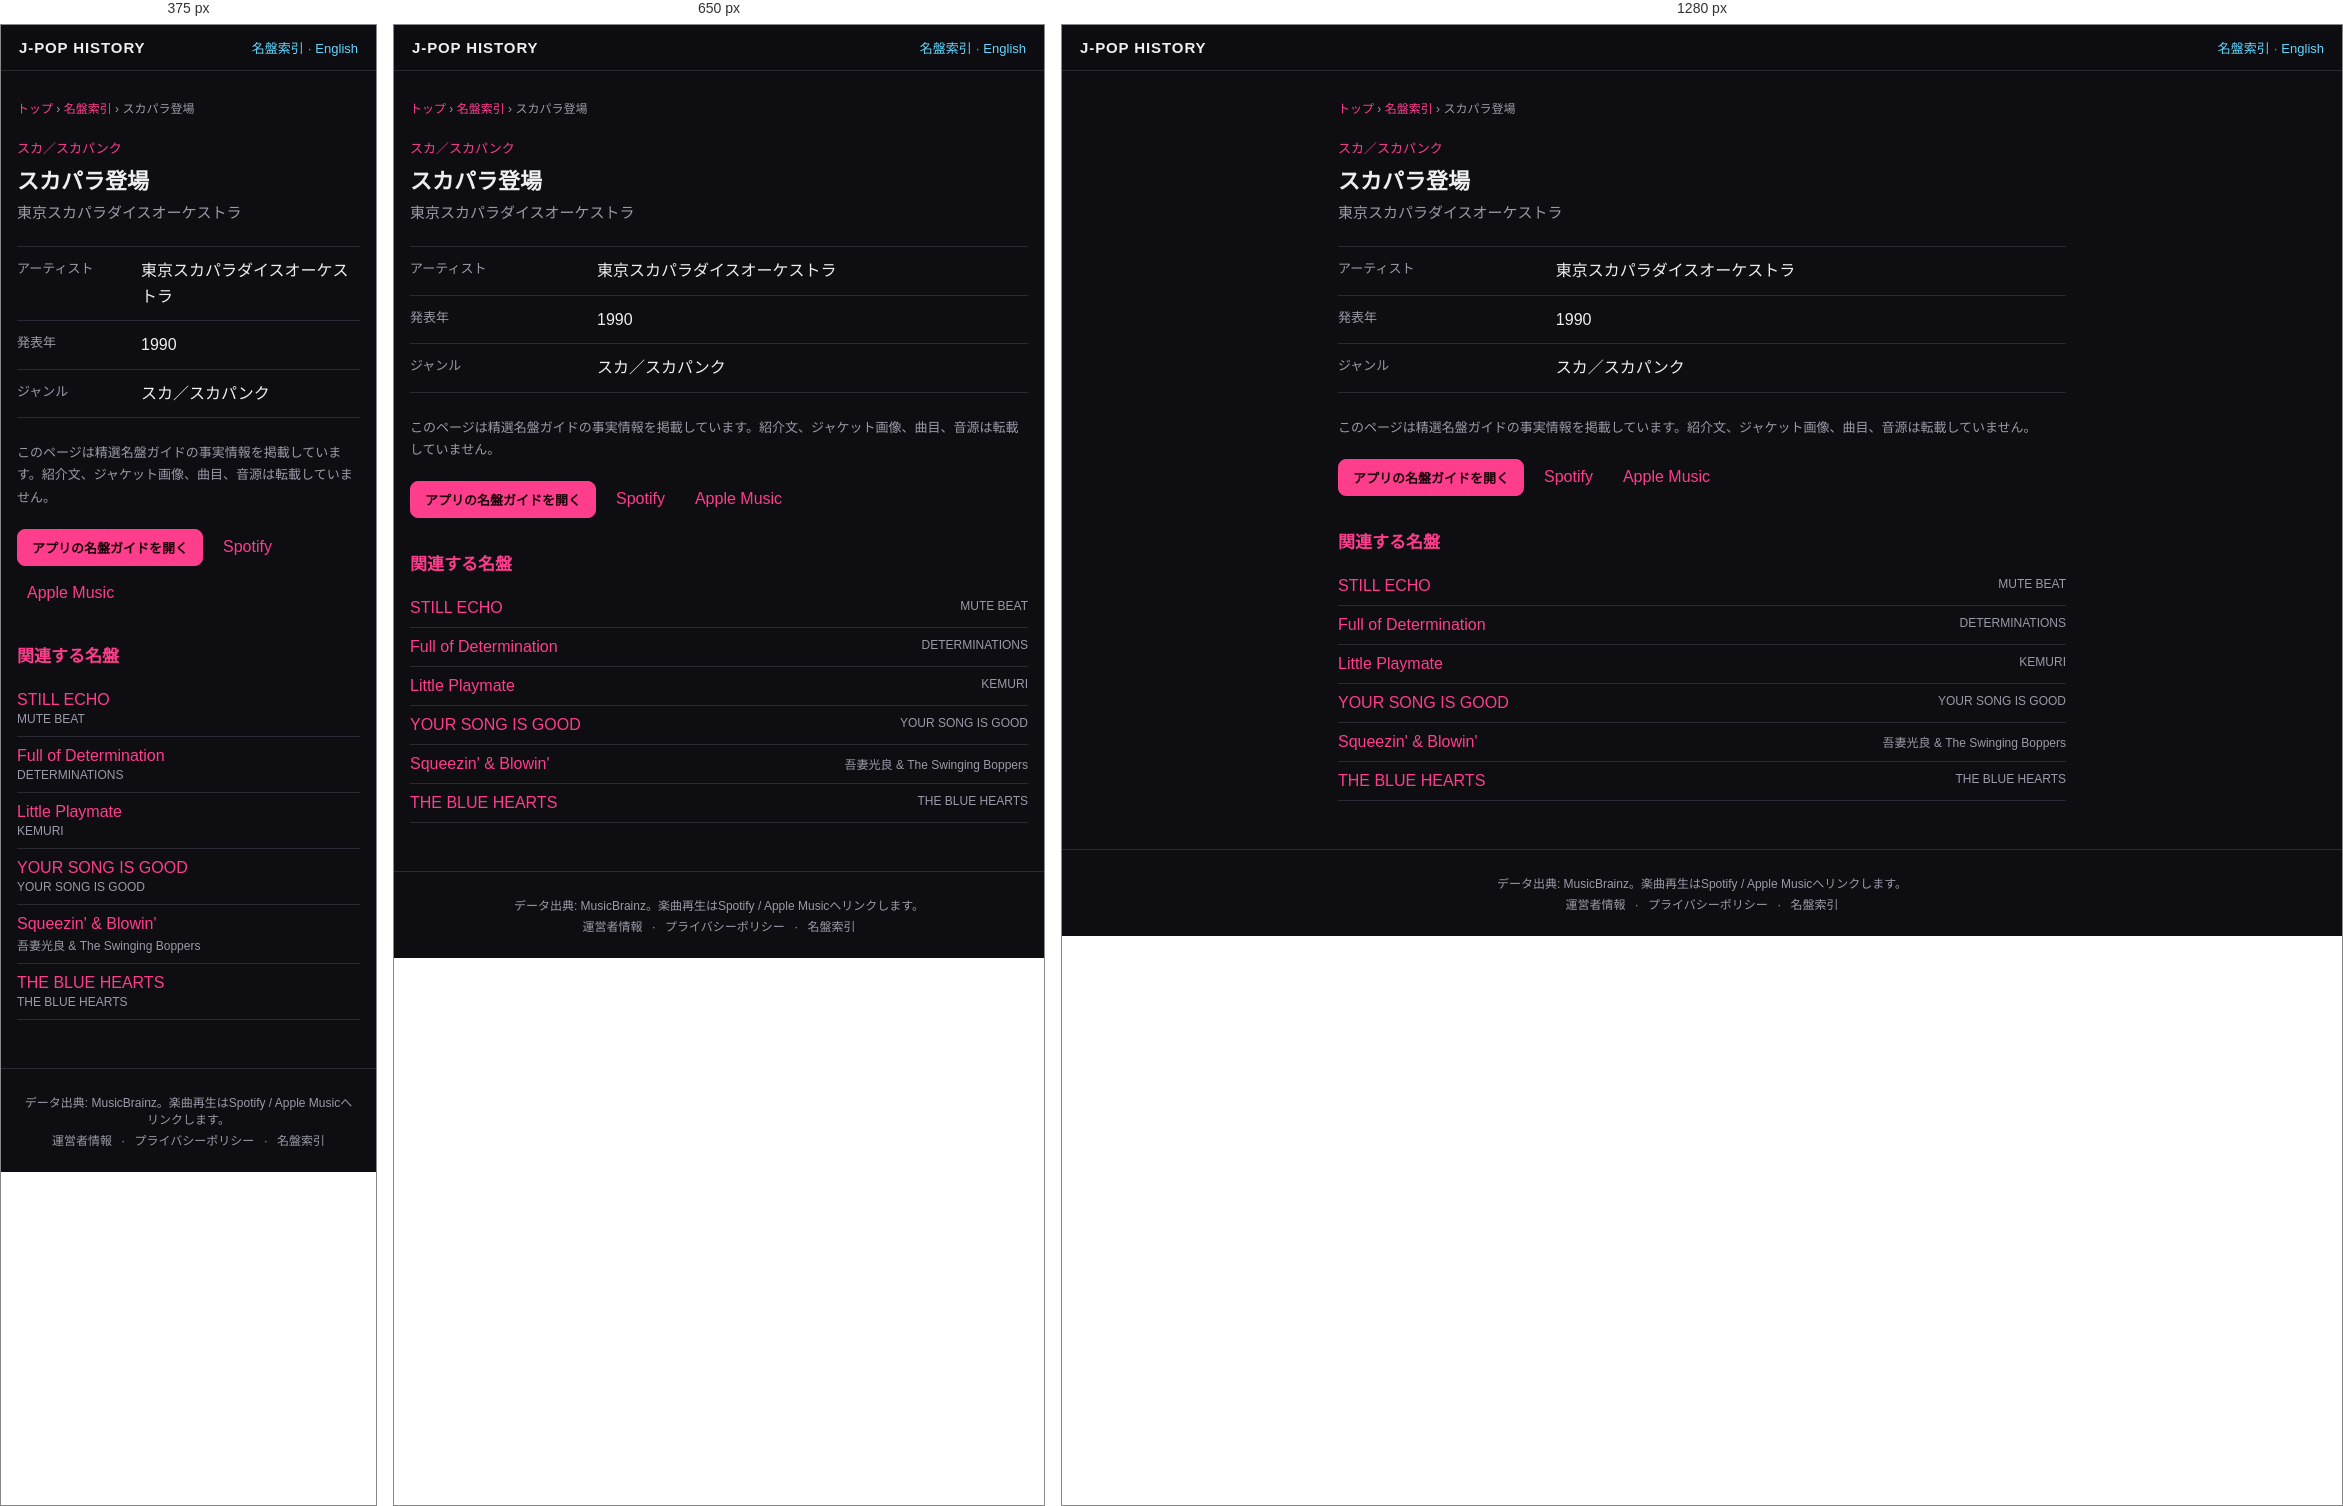
Rendered at 375 px, 650 px and 1280 px, left to right.

<!-- file: index.html -->
<!DOCTYPE html>
<html lang="ja">
<head>
<meta charset="UTF-8">
<meta name="viewport" content="width=device-width, initial-scale=1">
<title>スカパラ登場 — 東京スカパラダイスオーケストラ (1990) | J-POP History</title>
<meta name="description" content="東京スカパラダイスオーケストラ『スカパラ登場』（1990年）のジャンルをJ-POP History名盤ガイドの事実情報で確認できます。">
<meta name="theme-color" content="#111318">
<link rel="canonical" href="https://kimuhixy.com/j-pop-history/items/tokyo-ska-paradise-orchestra-sukapara-toujou-enter-sukapara-1990/">
<link rel="alternate" hreflang="ja" href="https://kimuhixy.com/j-pop-history/items/tokyo-ska-paradise-orchestra-sukapara-toujou-enter-sukapara-1990/">
<link rel="alternate" hreflang="en" href="https://kimuhixy.com/j-pop-history/en/items/tokyo-ska-paradise-orchestra-sukapara-toujou-enter-sukapara-1990/">
<link rel="alternate" hreflang="x-default" href="https://kimuhixy.com/j-pop-history/items/tokyo-ska-paradise-orchestra-sukapara-toujou-enter-sukapara-1990/">
<meta property="og:type" content="music.album">
<meta property="og:site_name" content="J-POP History">
<meta property="og:title" content="スカパラ登場">
<meta property="og:description" content="東京スカパラダイスオーケストラ『スカパラ登場』（1990年）のジャンルをJ-POP History名盤ガイドの事実情報で確認できます。">
<meta property="og:url" content="https://kimuhixy.com/j-pop-history/items/tokyo-ska-paradise-orchestra-sukapara-toujou-enter-sukapara-1990/">
<meta property="og:image" content="https://kimuhixy.com/j-pop-history/icons/icon-512.png">
<meta name="twitter:card" content="summary_large_image">
<meta name="twitter:title" content="スカパラ登場">
<meta name="twitter:description" content="東京スカパラダイスオーケストラ『スカパラ登場』（1990年）のジャンルをJ-POP History名盤ガイドの事実情報で確認できます。">
<meta name="twitter:image" content="https://kimuhixy.com/j-pop-history/icons/icon-512.png">
<link rel="apple-touch-icon" href="../../icons/icon-192.png">
<link rel="stylesheet" href="../../css/style.css">
<script type="application/ld+json">{"@context":"https://schema.org","@graph":[{"@type":"WebSite","@id":"https://kimuhixy.com/j-pop-history/#website","url":"https://kimuhixy.com/j-pop-history/","name":"J-POP History","inLanguage":["ja","en"]},{"@type":"WebPage","@id":"https://kimuhixy.com/j-pop-history/items/tokyo-ska-paradise-orchestra-sukapara-toujou-enter-sukapara-1990/#webpage","url":"https://kimuhixy.com/j-pop-history/items/tokyo-ska-paradise-orchestra-sukapara-toujou-enter-sukapara-1990/","name":"スカパラ登場","inLanguage":"ja","isPartOf":{"@id":"https://kimuhixy.com/j-pop-history/#website"},"mainEntity":{"@id":"https://kimuhixy.com/j-pop-history/items/tokyo-ska-paradise-orchestra-sukapara-toujou-enter-sukapara-1990/#album"}},{"@type":"MusicAlbum","@id":"https://kimuhixy.com/j-pop-history/items/tokyo-ska-paradise-orchestra-sukapara-toujou-enter-sukapara-1990/#album","name":"スカパラ登場","byArtist":{"@type":"MusicGroup","name":"東京スカパラダイスオーケストラ"},"datePublished":"1990","genre":"スカ／スカパンク"},{"@type":"BreadcrumbList","itemListElement":[{"@type":"ListItem","position":1,"name":"トップ","item":"https://kimuhixy.com/j-pop-history/"},{"@type":"ListItem","position":2,"name":"名盤索引","item":"https://kimuhixy.com/j-pop-history/items/"},{"@type":"ListItem","position":3,"name":"スカパラ登場","item":"https://kimuhixy.com/j-pop-history/items/tokyo-ska-paradise-orchestra-sukapara-toujou-enter-sukapara-1990/"}]}]}</script>
</head>
<body class="pseo-body">
<header class="pseo-header"><a class="brand" href="../../">J-POP HISTORY</a><nav><a href="../">名盤索引</a> · <a href="https://kimuhixy.com/j-pop-history/en/items/tokyo-ska-paradise-orchestra-sukapara-toujou-enter-sukapara-1990/">English</a></nav></header>
<main class="pseo-main">
  <nav class="pseo-breadcrumb" aria-label="パンくずリスト"><a href="../../">トップ</a> › <a href="../">名盤索引</a> › <span>スカパラ登場</span></nav>
  <article>
    <p class="pseo-kicker">スカ／スカパンク</p>
    <h1 class="page-title">スカパラ登場</h1>
    <p class="pseo-artist">東京スカパラダイスオーケストラ</p>
    <dl class="pseo-facts"><div><dt>アーティスト</dt><dd>東京スカパラダイスオーケストラ</dd></div><div><dt>発表年</dt><dd>1990</dd></div><div><dt>ジャンル</dt><dd>スカ／スカパンク</dd></div></dl>
    <p class="pseo-source-note">このページは精選名盤ガイドの事実情報を掲載しています。紹介文、ジャケット画像、曲目、音源は転載していません。</p>
    <div class="pseo-actions"><a class="btn primary" href="../../#/guide">アプリの名盤ガイドを開く</a><a href="https://open.spotify.com/search/%E6%9D%B1%E4%BA%AC%E3%82%B9%E3%82%AB%E3%83%91%E3%83%A9%E3%83%80%E3%82%A4%E3%82%B9%E3%82%AA%E3%83%BC%E3%82%B1%E3%82%B9%E3%83%88%E3%83%A9%20%E3%82%B9%E3%82%AB%E3%83%91%E3%83%A9%E7%99%BB%E5%A0%B4" target="_blank" rel="noopener noreferrer">Spotify</a><a href="https://music.apple.com/jp/search?term=%E6%9D%B1%E4%BA%AC%E3%82%B9%E3%82%AB%E3%83%91%E3%83%A9%E3%83%80%E3%82%A4%E3%82%B9%E3%82%AA%E3%83%BC%E3%82%B1%E3%82%B9%E3%83%88%E3%83%A9%20%E3%82%B9%E3%82%AB%E3%83%91%E3%83%A9%E7%99%BB%E5%A0%B4" target="_blank" rel="noopener noreferrer">Apple Music</a></div>
  </article>
  <aside class="pseo-related"><h2>関連する名盤</h2><ul><li><a href="../mute-beat-still-echo-1987/">STILL ECHO</a><span>MUTE BEAT</span></li><li><a href="../determinations-full-of-determination-1997/">Full of Determination</a><span>DETERMINATIONS</span></li><li><a href="../kemuri-little-playmate-1997/">Little Playmate</a><span>KEMURI</span></li><li><a href="../your-song-is-good-your-song-is-good-2004/">YOUR SONG IS GOOD</a><span>YOUR SONG IS GOOD</span></li><li><a href="../mitsuyoshi-azuma-the-swinging-boppers-squeezin-blowin-1991/">Squeezin&#x27; &amp; Blowin&#x27;</a><span>吾妻光良 &amp; The Swinging Boppers</span></li><li><a href="../the-blue-hearts-the-blue-hearts-1987/">THE BLUE HEARTS</a><span>THE BLUE HEARTS</span></li></ul></aside>
</main>
<footer class="app-footer"><p>データ出典: MusicBrainz。楽曲再生はSpotify / Apple Musicへリンクします。</p><p class="footer-links"><a href="../../about.html">運営者情報</a> · <a href="../../privacy.html">プライバシーポリシー</a> · <a href="../">名盤索引</a></p></footer>
<script type="module">import { initAds } from "../../js/ads.js"; initAds();</script>
</body>
</html>


/* @media block from style.css */
@media (max-width: 760px) {
  .nav-toggle { display: flex; }
  .main-nav {
    position: fixed;
    top: calc(57px + env(safe-area-inset-top));
    left: 0;
    right: 0;
    background: var(--bg-elevated);
    border-bottom: 1px solid var(--border);
    flex-direction: column;
    padding: 8px;
    padding-bottom: calc(8px + env(safe-area-inset-bottom));
    display: none;
    max-height: calc(100vh - 57px - env(safe-area-inset-top));
    overflow-y: auto;
  }
  .main-nav.open { display: flex; }
  .main-nav a { padding: 12px; font-size: 15px; }
}

/* @media block from style.css */
@media (max-width: 540px) { .pseo-related li, .pseo-index-group li { display: block; } .pseo-related li span, .pseo-index-group li span { display: block; margin-top: 3px; text-align: left; } }